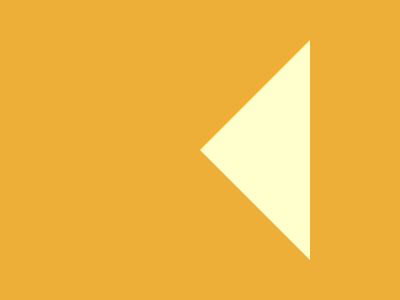

Recreate this image using only HTML and CSS.

<!DOCTYPE html>
<html lang="en">
<head>
    <meta charset="UTF-8">
    <meta name="viewport" content="width=device-width, initial-scale=1.0">
    <title>Left Direction </title>
</head>
<body>
    <div class='a'></div>
<div class='b'></div>
<style>
  body{
    background: #EDAF38;
  }
  div {
    position: absolute;
    background: #FFFFCD;
    top: 50%;
    left: 50%;
    transform: translate(-50%, -50%)
  }
  .a{
    width: 320;
    height: 20;
    border-radius: 20px;
  }
  .b{
    left: 140;
    width: 0;
    height: 0;
    background: transparent;
    border: 110px solid transparent;
    border-right: 110px solid #FFFFCD;
  }
/* minified style
body{background:#edaf38}div{position:absolute;background:#ffffcd;top:50%;left:50%;transform:translate(-50%,-50%)}.a{width:320;height:20;border-radius:20px}.b{left:140;width:0;height:0;background:0 0;border:110px solid transparent;border-right:110px solid #ffffcd} */
</style>

</body>
</html>